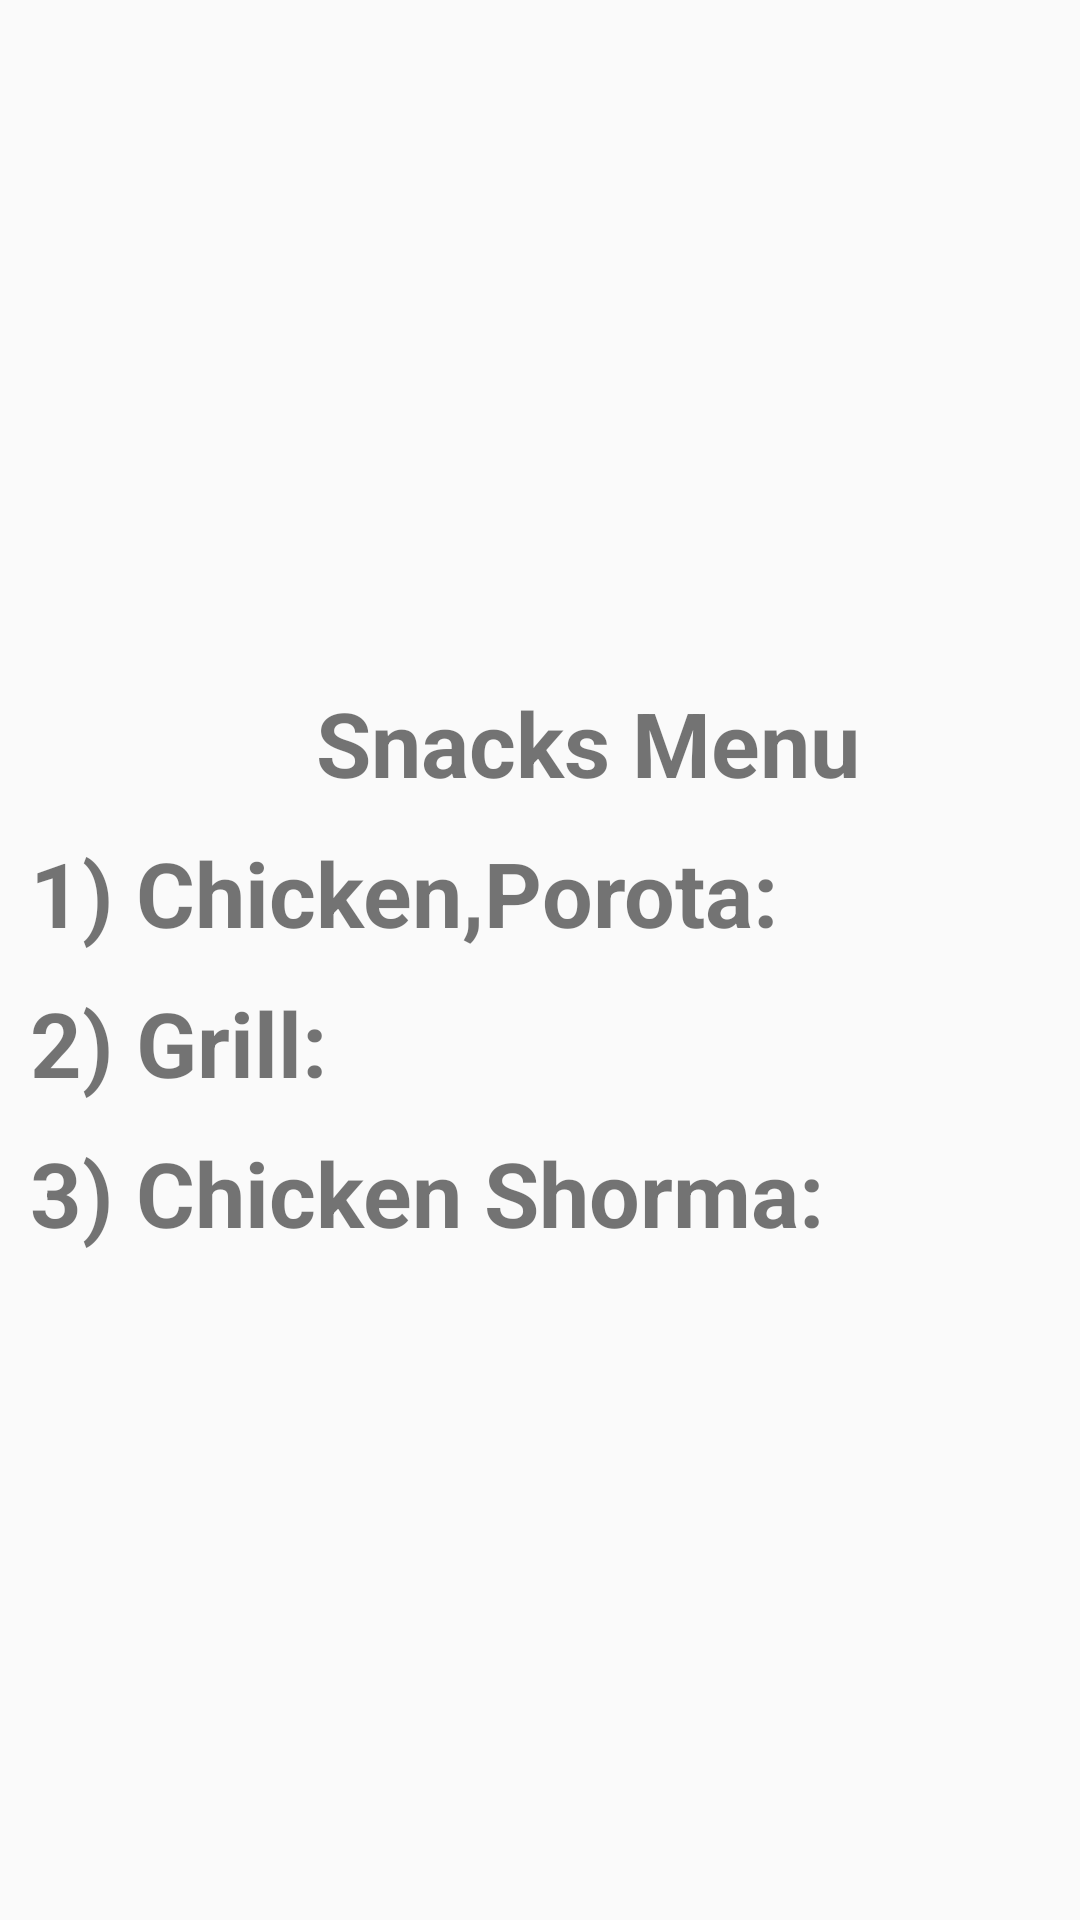

The Android layout XML behind this screen, and the referenced resources:
<!-- AndroidManifest.xml: application theme AppTheme -->
<!-- res/layout/activity_snacks.xml -->
<?xml version="1.0" encoding="utf-8"?>

<LinearLayout xmlns:android="http://schemas.android.com/apk/res/android"
    xmlns:app="http://schemas.android.com/apk/res-auto"
    xmlns:tools="http://schemas.android.com/tools"
    android:padding="10dp"
    android:gravity="center"
    android:orientation="vertical"
    android:weightSum="3"
    android:layout_width="match_parent"
    android:layout_height="match_parent"
    tools:context=".Snacks">

    <LinearLayout
        android:clipToPadding="false"
        android:orientation="horizontal"
        android:gravity="center"
        android:layout_width="match_parent"
        android:layout_height="50dp">

        <TextView
            android:textStyle="bold"
            android:textSize="30dp"
            android:layout_marginTop="5dp"
            android:text="             Snacks Menu"
            android:layout_width="match_parent"
            android:layout_height="match_parent"/>

    </LinearLayout>

    <LinearLayout
        android:clipToPadding="false"
        android:orientation="horizontal"
        android:gravity="center"
        android:layout_width="match_parent"
        android:layout_height="50dp">

        <TextView
            android:textStyle="bold"
            android:textSize="30dp"
            android:layout_marginTop="5dp"
            android:text="1) Chicken,Porota:       50tk"
            android:layout_width="match_parent"
            android:layout_height="match_parent"/>

    </LinearLayout>

    <LinearLayout
        android:clipToPadding="false"
        android:orientation="horizontal"
        android:gravity="center"
        android:layout_width="match_parent"
        android:layout_height="50dp">

        <TextView
            android:textStyle="bold"
            android:textSize="30dp"
            android:layout_marginTop="5dp"
            android:text="2) Grill:                           80tk"
            android:layout_width="match_parent"
            android:layout_height="match_parent"/>


    </LinearLayout>

    <LinearLayout
        android:clipToPadding="false"
        android:orientation="horizontal"
        android:gravity="center"
        android:layout_width="match_parent"
        android:layout_height="50dp">

        <TextView
            android:textStyle="bold"
            android:textSize="30dp"
            android:layout_marginTop="5dp"
            android:text="3) Chicken Shorma:    100tk"
            android:layout_width="match_parent"
            android:layout_height="match_parent"/>


    </LinearLayout>


</LinearLayout>
<!-- resources referenced by this layout -->
<resources>
  <style name="AppTheme" parent="Theme.AppCompat.Light.DarkActionBar">
          
          <item name="colorPrimary">@color/blue</item>
          <item name="colorPrimaryDark">@color/blue</item>
          <item name="colorAccent">@color/colorAccent</item>
      </style>
  <color name="blue">#3F51B5</color>
  <color name="colorAccent">#D81B60</color>
</resources>
